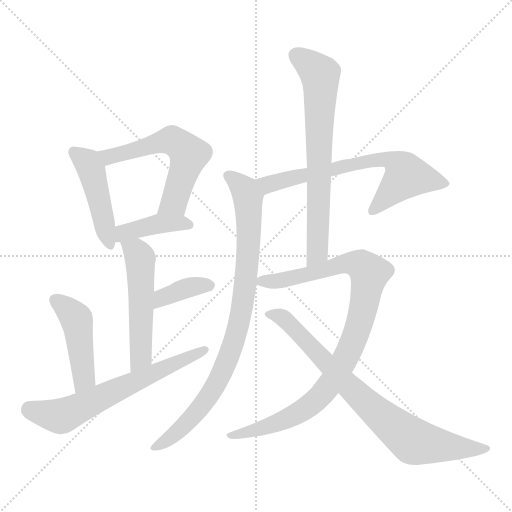
t = 0.00 s
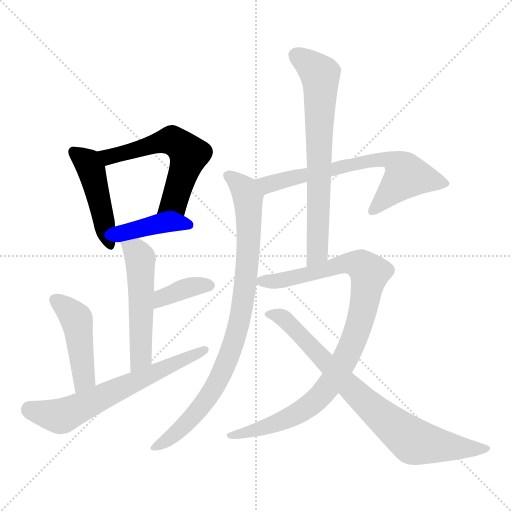
t = 1.83 s
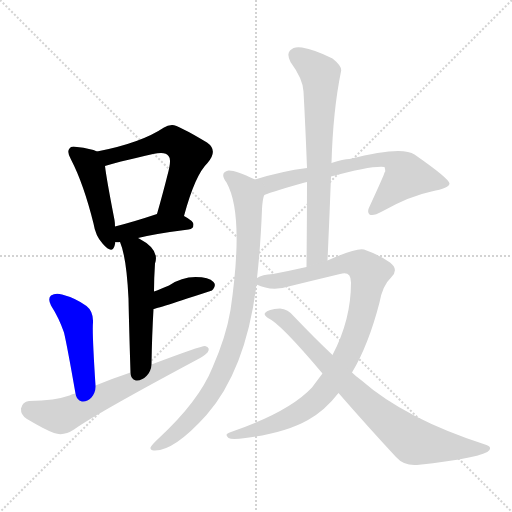
t = 3.66 s
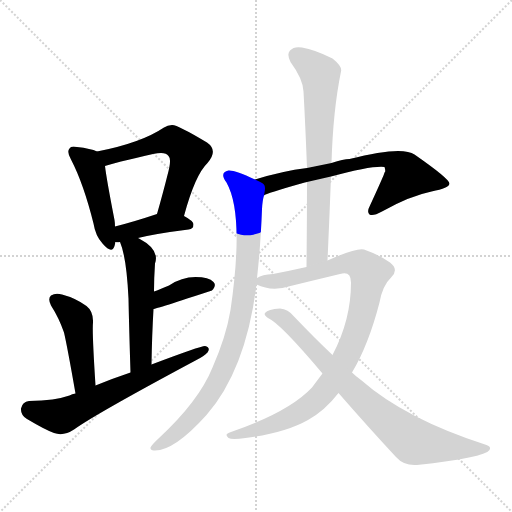
t = 5.50 s
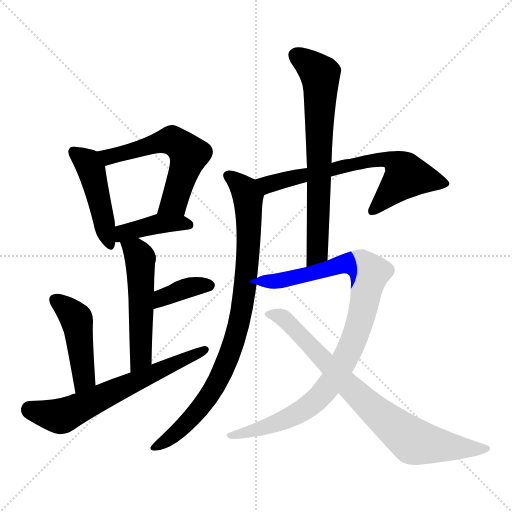
t = 7.33 s
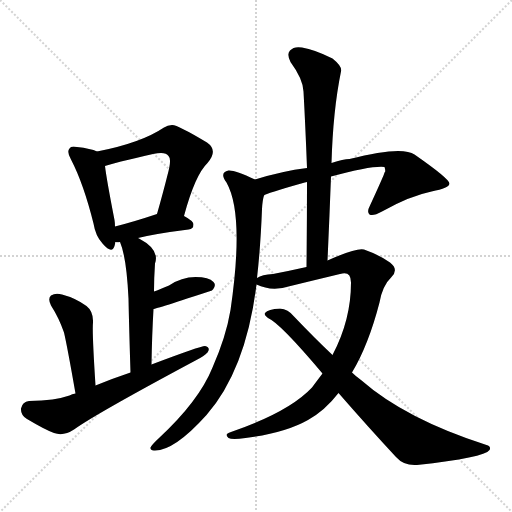
t = 9.16 s

The animated SVG that drew these frames (rendered in a browser with its animation timeline set to each time). Animation: 12 CSS @keyframes rules; one cycle of 9.16 s.

<svg version="1.1" viewBox="0 0 1024 1024" xmlns="http://www.w3.org/2000/svg">
  <g stroke="lightgray" stroke-dasharray="1,1" stroke-width="1" transform="scale(4, 4)">
    <line x1="0" y1="0" x2="256" y2="256"></line>
    <line x1="256" y1="0" x2="0" y2="256"></line>
    <line x1="128" y1="0" x2="128" y2="256"></line>
    <line x1="0" y1="128" x2="256" y2="128"></line>
  </g>
<g transform="scale(1, -1) translate(0, -900)">
   <style type="text/css">
    @keyframes keyframes0 {
      from {
       stroke: blue;
       stroke-dashoffset: 458;
       stroke-width: 128;
       }
       60% {
       animation-timing-function: step-end;
       stroke: blue;
       stroke-dashoffset: 0;
       stroke-width: 128;
       }
       to {
       stroke: black;
       stroke-width: 1024;
       }
       }
       #make-me-a-hanzi-animation-0 {
         animation: keyframes0 0.622721s both;
         animation-delay: 0.000000s;
         animation-timing-function: linear;
       }
    @keyframes keyframes1 {
      from {
       stroke: blue;
       stroke-dashoffset: 579;
       stroke-width: 128;
       }
       65% {
       animation-timing-function: step-end;
       stroke: blue;
       stroke-dashoffset: 0;
       stroke-width: 128;
       }
       to {
       stroke: black;
       stroke-width: 1024;
       }
       }
       #make-me-a-hanzi-animation-1 {
         animation: keyframes1 0.721191s both;
         animation-delay: 0.622721s;
         animation-timing-function: linear;
       }
    @keyframes keyframes2 {
      from {
       stroke: blue;
       stroke-dashoffset: 403;
       stroke-width: 128;
       }
       57% {
       animation-timing-function: step-end;
       stroke: blue;
       stroke-dashoffset: 0;
       stroke-width: 128;
       }
       to {
       stroke: black;
       stroke-width: 1024;
       }
       }
       #make-me-a-hanzi-animation-2 {
         animation: keyframes2 0.577962s both;
         animation-delay: 1.343913s;
         animation-timing-function: linear;
       }
    @keyframes keyframes3 {
      from {
       stroke: blue;
       stroke-dashoffset: 526;
       stroke-width: 128;
       }
       63% {
       animation-timing-function: step-end;
       stroke: blue;
       stroke-dashoffset: 0;
       stroke-width: 128;
       }
       to {
       stroke: black;
       stroke-width: 1024;
       }
       }
       #make-me-a-hanzi-animation-3 {
         animation: keyframes3 0.678060s both;
         animation-delay: 1.921875s;
         animation-timing-function: linear;
       }
    @keyframes keyframes4 {
      from {
       stroke: blue;
       stroke-dashoffset: 372;
       stroke-width: 128;
       }
       55% {
       animation-timing-function: step-end;
       stroke: blue;
       stroke-dashoffset: 0;
       stroke-width: 128;
       }
       to {
       stroke: black;
       stroke-width: 1024;
       }
       }
       #make-me-a-hanzi-animation-4 {
         animation: keyframes4 0.552734s both;
         animation-delay: 2.599935s;
         animation-timing-function: linear;
       }
    @keyframes keyframes5 {
      from {
       stroke: blue;
       stroke-dashoffset: 455;
       stroke-width: 128;
       }
       60% {
       animation-timing-function: step-end;
       stroke: blue;
       stroke-dashoffset: 0;
       stroke-width: 128;
       }
       to {
       stroke: black;
       stroke-width: 1024;
       }
       }
       #make-me-a-hanzi-animation-5 {
         animation: keyframes5 0.620280s both;
         animation-delay: 3.152669s;
         animation-timing-function: linear;
       }
    @keyframes keyframes6 {
      from {
       stroke: blue;
       stroke-dashoffset: 636;
       stroke-width: 128;
       }
       67% {
       animation-timing-function: step-end;
       stroke: blue;
       stroke-dashoffset: 0;
       stroke-width: 128;
       }
       to {
       stroke: black;
       stroke-width: 1024;
       }
       }
       #make-me-a-hanzi-animation-6 {
         animation: keyframes6 0.767578s both;
         animation-delay: 3.772949s;
         animation-timing-function: linear;
       }
    @keyframes keyframes7 {
      from {
       stroke: blue;
       stroke-dashoffset: 670;
       stroke-width: 128;
       }
       69% {
       animation-timing-function: step-end;
       stroke: blue;
       stroke-dashoffset: 0;
       stroke-width: 128;
       }
       to {
       stroke: black;
       stroke-width: 1024;
       }
       }
       #make-me-a-hanzi-animation-7 {
         animation: keyframes7 0.795247s both;
         animation-delay: 4.540527s;
         animation-timing-function: linear;
       }
    @keyframes keyframes8 {
      from {
       stroke: blue;
       stroke-dashoffset: 875;
       stroke-width: 128;
       }
       74% {
       animation-timing-function: step-end;
       stroke: blue;
       stroke-dashoffset: 0;
       stroke-width: 128;
       }
       to {
       stroke: black;
       stroke-width: 1024;
       }
       }
       #make-me-a-hanzi-animation-8 {
         animation: keyframes8 0.962077s both;
         animation-delay: 5.335775s;
         animation-timing-function: linear;
       }
    @keyframes keyframes9 {
      from {
       stroke: blue;
       stroke-dashoffset: 698;
       stroke-width: 128;
       }
       69% {
       animation-timing-function: step-end;
       stroke: blue;
       stroke-dashoffset: 0;
       stroke-width: 128;
       }
       to {
       stroke: black;
       stroke-width: 1024;
       }
       }
       #make-me-a-hanzi-animation-9 {
         animation: keyframes9 0.818034s both;
         animation-delay: 6.297852s;
         animation-timing-function: linear;
       }
    @keyframes keyframes10 {
      from {
       stroke: blue;
       stroke-dashoffset: 948;
       stroke-width: 128;
       }
       76% {
       animation-timing-function: step-end;
       stroke: blue;
       stroke-dashoffset: 0;
       stroke-width: 128;
       }
       to {
       stroke: black;
       stroke-width: 1024;
       }
       }
       #make-me-a-hanzi-animation-10 {
         animation: keyframes10 1.021484s both;
         animation-delay: 7.115885s;
         animation-timing-function: linear;
       }
    @keyframes keyframes11 {
      from {
       stroke: blue;
       stroke-dashoffset: 792;
       stroke-width: 128;
       }
       72% {
       animation-timing-function: step-end;
       stroke: blue;
       stroke-dashoffset: 0;
       stroke-width: 128;
       }
       to {
       stroke: black;
       stroke-width: 1024;
       }
       }
       #make-me-a-hanzi-animation-11 {
         animation: keyframes11 0.894531s both;
         animation-delay: 8.137370s;
         animation-timing-function: linear;
       }
</style>
<path d="M 194.0 597.0 Q 182.0 603.0 154.0 606.0 Q 142.0 609.0 139.0 603.0 Q 133.0 597.0 142.0 581.0 Q 167.0 533.0 187.0 453.0 Q 191.0 428.0 205.0 413.0 Q 224.0 391.0 229.0 408.0 Q 230.0 412.0 231.0 416.0 L 230.0 447.0 Q 230.0 454.0 229.0 460.0 Q 213.0 542.0 210.0 568.0 C 207.0 592.0 207.0 592.0 194.0 597.0 Z" fill="lightgray"></path> 
<path d="M 368.0 468.0 Q 390.0 550.0 415.0 574.0 Q 437.0 599.0 414.0 615.0 Q 354.0 651.0 344.0 650.0 Q 335.0 650.0 328.0 645.0 Q 282.0 614.0 194.0 597.0 C 165.0 591.0 181.0 559.0 210.0 568.0 Q 226.0 574.0 306.0 592.0 Q 331.0 598.0 337.0 588.0 Q 344.0 582.0 335.0 550.0 Q 326.0 514.0 314.0 472.0 C 306.0 443.0 360.0 439.0 368.0 468.0 Z" fill="lightgray"></path> 
<path d="M 276.0 424.0 Q 313.0 433.0 377.0 441.0 Q 387.0 442.0 387.0 451.0 Q 387.0 458.0 368.0 468.0 C 343.0 482.0 342.0 481.0 314.0 472.0 Q 266.0 456.0 230.0 447.0 C 201.0 440.0 201.0 418.0 231.0 416.0 Q 235.0 415.0 240.0 416.0 L 276.0 424.0 Z" fill="lightgray"></path> 
<path d="M 303.0 171.0 Q 304.0 231.0 307.0 282.0 L 308.0 317.0 Q 308.0 344.0 310.0 373.0 Q 320.0 401.0 278.0 423.0 Q 277.0 424.0 276.0 424.0 C 250.0 438.0 230.0 444.0 240.0 416.0 Q 253.0 386.0 257.0 303.0 Q 258.0 251.0 261.0 155.0 C 262.0 125.0 302.0 141.0 303.0 171.0 Z" fill="lightgray"></path> 
<path d="M 307.0 282.0 Q 311.0 282.0 424.0 319.0 Q 424.0 320.0 426.0 321.0 Q 433.0 330.0 427.0 336.0 Q 418.0 346.0 391.0 346.0 Q 363.0 346.0 338.0 329.0 Q 328.0 325.0 314.0 319.0 Q 311.0 318.0 308.0 317.0 C 280.0 308.0 278.0 275.0 307.0 282.0 Z" fill="lightgray"></path> 
<path d="M 191.0 129.0 Q 184.0 237.0 186.0 255.0 Q 187.0 277.0 173.0 288.0 Q 151.0 304.0 124.0 311.0 Q 111.0 315.0 102.0 309.0 Q 95.0 303.0 102.0 289.0 Q 118.0 264.0 128.0 235.0 Q 134.0 210.0 151.0 113.0 C 156.0 83.0 193.0 99.0 191.0 129.0 Z" fill="lightgray"></path> 
<path d="M 151.0 113.0 Q 144.0 112.0 139.0 109.0 Q 111.0 99.0 58.0 98.0 Q 45.0 97.0 42.0 83.0 Q 41.0 70.0 54.0 62.0 Q 91.0 40.0 108.0 34.0 Q 127.0 27.0 148.0 41.0 Q 191.0 72.0 391.0 179.0 Q 409.0 188.0 415.0 195.0 Q 422.0 205.0 410.0 208.0 Q 401.0 208.0 303.0 171.0 L 261.0 155.0 Q 225.0 143.0 191.0 129.0 L 151.0 113.0 Z" fill="lightgray"></path> 
<path d="M 662.0 547.0 Q 744.0 569.0 769.0 566.0 Q 772.0 557.0 769.0 555.0 Q 769.0 552.0 740.0 489.0 Q 733.0 476.0 739.0 471.0 Q 746.0 467.0 764.0 477.0 Q 819.0 508.0 863.0 517.0 Q 899.0 524.0 899.0 533.0 Q 898.0 543.0 829.0 591.0 Q 804.0 609.0 699.0 582.0 Q 687.0 582.0 663.0 574.0 L 614.0 564.0 Q 565.0 558.0 510.0 541.0 C 481.0 532.0 500.0 497.0 528.0 509.0 Q 531.0 513.0 606.0 534.0 Q 609.0 535.0 614.0 536.0 L 662.0 547.0 Z" fill="lightgray"></path> 
<path d="M 510.0 541.0 Q 470.0 560.0 457.0 559.0 Q 438.0 555.0 453.0 535.0 Q 489.0 471.0 461.0 280.0 Q 452.0 226.0 425.0 165.0 Q 398.0 98.0 317.0 23.0 Q 304.0 11.0 301.0 5.0 Q 300.0 -2.0 310.0 -1.0 Q 349.0 -1.0 413.0 70.0 Q 492.0 161.0 513.0 331.0 L 514.0 344.0 Q 521.0 405.0 524.0 482.0 Q 525.0 500.0 528.0 509.0 C 532.0 531.0 532.0 531.0 510.0 541.0 Z" fill="lightgray"></path> 
<path d="M 655.0 379.0 Q 659.0 466.0 662.0 547.0 L 663.0 574.0 Q 666.0 679.0 682.0 757.0 Q 685.0 767.0 665.0 783.0 Q 629.0 801.0 604.0 805.0 Q 588.0 808.0 580.0 799.0 Q 573.0 792.0 581.0 776.0 Q 606.0 742.0 607.0 717.0 Q 611.0 644.0 614.0 564.0 L 614.0 536.0 Q 614.0 455.0 613.0 366.0 C 613.0 336.0 654.0 349.0 655.0 379.0 Z" fill="lightgray"></path> 
<path d="M 704.0 155.0 Q 737.0 210.0 759.0 295.0 Q 765.0 329.0 783.0 346.0 Q 798.0 361.0 780.0 375.0 Q 759.0 390.0 728.0 401.0 Q 713.0 405.0 655.0 379.0 L 613.0 366.0 Q 582.0 359.0 546.0 352.0 Q 524.0 351.0 514.0 344.0 C 494.0 337.0 494.0 337.0 513.0 331.0 Q 544.0 316.0 581.0 328.0 Q 630.0 340.0 680.0 352.0 Q 702.0 359.0 702.0 335.0 Q 702.0 260.0 665.0 190.0 L 645.0 153.0 Q 635.0 140.0 624.0 125.0 Q 578.0 76.0 462.0 36.0 Q 447.0 32.0 457.0 24.0 Q 464.0 20.0 491.0 24.0 Q 570.0 34.0 616.0 60.0 Q 650.0 79.0 677.0 114.0 L 704.0 155.0 Z" fill="lightgray"></path> 
<path d="M 677.0 114.0 Q 738.0 44.0 792.0 -14.0 Q 808.0 -32.0 834.0 -30.0 Q 969.0 -15.0 979.0 0.0 Q 983.0 7.0 973.0 10.0 Q 811.0 62.0 722.0 140.0 Q 712.0 147.0 704.0 155.0 L 665.0 190.0 Q 629.0 224.0 588.0 267.0 Q 576.0 282.0 560.0 283.0 Q 536.0 282.0 530.0 274.0 Q 527.0 270.0 536.0 264.0 Q 560.0 254.0 645.0 153.0 L 677.0 114.0 Z" fill="lightgray"></path> 
      <clipPath id="make-me-a-hanzi-clip-0">
      <path d="M 194.0 597.0 Q 182.0 603.0 154.0 606.0 Q 142.0 609.0 139.0 603.0 Q 133.0 597.0 142.0 581.0 Q 167.0 533.0 187.0 453.0 Q 191.0 428.0 205.0 413.0 Q 224.0 391.0 229.0 408.0 Q 230.0 412.0 231.0 416.0 L 230.0 447.0 Q 230.0 454.0 229.0 460.0 Q 213.0 542.0 210.0 568.0 C 207.0 592.0 207.0 592.0 194.0 597.0 Z" fill="lightgray"></path>
      </clipPath>
      <path clip-path="url(#make-me-a-hanzi-clip-0)" d="M 148.0 596.0 L 175.0 575.0 L 183.0 560.0 L 217.0 413.0 " fill="none" id="make-me-a-hanzi-animation-0" stroke-dasharray="330 660" stroke-linecap="round"></path>

      <clipPath id="make-me-a-hanzi-clip-1">
      <path d="M 368.0 468.0 Q 390.0 550.0 415.0 574.0 Q 437.0 599.0 414.0 615.0 Q 354.0 651.0 344.0 650.0 Q 335.0 650.0 328.0 645.0 Q 282.0 614.0 194.0 597.0 C 165.0 591.0 181.0 559.0 210.0 568.0 Q 226.0 574.0 306.0 592.0 Q 331.0 598.0 337.0 588.0 Q 344.0 582.0 335.0 550.0 Q 326.0 514.0 314.0 472.0 C 306.0 443.0 360.0 439.0 368.0 468.0 Z" fill="lightgray"></path>
      </clipPath>
      <path clip-path="url(#make-me-a-hanzi-clip-1)" d="M 204.0 596.0 L 217.0 586.0 L 337.0 619.0 L 367.0 604.0 L 378.0 591.0 L 352.0 504.0 L 321.0 477.0 " fill="none" id="make-me-a-hanzi-animation-1" stroke-dasharray="451 902" stroke-linecap="round"></path>

      <clipPath id="make-me-a-hanzi-clip-2">
      <path d="M 276.0 424.0 Q 313.0 433.0 377.0 441.0 Q 387.0 442.0 387.0 451.0 Q 387.0 458.0 368.0 468.0 C 343.0 482.0 342.0 481.0 314.0 472.0 Q 266.0 456.0 230.0 447.0 C 201.0 440.0 201.0 418.0 231.0 416.0 Q 235.0 415.0 240.0 416.0 L 276.0 424.0 Z" fill="lightgray"></path>
      </clipPath>
      <path clip-path="url(#make-me-a-hanzi-clip-2)" d="M 236.0 424.0 L 247.0 434.0 L 312.0 452.0 L 377.0 451.0 " fill="none" id="make-me-a-hanzi-animation-2" stroke-dasharray="275 550" stroke-linecap="round"></path>

      <clipPath id="make-me-a-hanzi-clip-3">
      <path d="M 303.0 171.0 Q 304.0 231.0 307.0 282.0 L 308.0 317.0 Q 308.0 344.0 310.0 373.0 Q 320.0 401.0 278.0 423.0 Q 277.0 424.0 276.0 424.0 C 250.0 438.0 230.0 444.0 240.0 416.0 Q 253.0 386.0 257.0 303.0 Q 258.0 251.0 261.0 155.0 C 262.0 125.0 302.0 141.0 303.0 171.0 Z" fill="lightgray"></path>
      </clipPath>
      <path clip-path="url(#make-me-a-hanzi-clip-3)" d="M 247.0 414.0 L 274.0 396.0 L 280.0 383.0 L 282.0 197.0 L 277.0 177.0 L 265.0 165.0 " fill="none" id="make-me-a-hanzi-animation-3" stroke-dasharray="398 796" stroke-linecap="round"></path>

      <clipPath id="make-me-a-hanzi-clip-4">
      <path d="M 307.0 282.0 Q 311.0 282.0 424.0 319.0 Q 424.0 320.0 426.0 321.0 Q 433.0 330.0 427.0 336.0 Q 418.0 346.0 391.0 346.0 Q 363.0 346.0 338.0 329.0 Q 328.0 325.0 314.0 319.0 Q 311.0 318.0 308.0 317.0 C 280.0 308.0 278.0 275.0 307.0 282.0 Z" fill="lightgray"></path>
      </clipPath>
      <path clip-path="url(#make-me-a-hanzi-clip-4)" d="M 311.0 289.0 L 326.0 305.0 L 354.0 317.0 L 416.0 329.0 " fill="none" id="make-me-a-hanzi-animation-4" stroke-dasharray="244 488" stroke-linecap="round"></path>

      <clipPath id="make-me-a-hanzi-clip-5">
      <path d="M 191.0 129.0 Q 184.0 237.0 186.0 255.0 Q 187.0 277.0 173.0 288.0 Q 151.0 304.0 124.0 311.0 Q 111.0 315.0 102.0 309.0 Q 95.0 303.0 102.0 289.0 Q 118.0 264.0 128.0 235.0 Q 134.0 210.0 151.0 113.0 C 156.0 83.0 193.0 99.0 191.0 129.0 Z" fill="lightgray"></path>
      </clipPath>
      <path clip-path="url(#make-me-a-hanzi-clip-5)" d="M 111.0 300.0 L 154.0 259.0 L 168.0 145.0 L 154.0 125.0 " fill="none" id="make-me-a-hanzi-animation-5" stroke-dasharray="327 654" stroke-linecap="round"></path>

      <clipPath id="make-me-a-hanzi-clip-6">
      <path d="M 151.0 113.0 Q 144.0 112.0 139.0 109.0 Q 111.0 99.0 58.0 98.0 Q 45.0 97.0 42.0 83.0 Q 41.0 70.0 54.0 62.0 Q 91.0 40.0 108.0 34.0 Q 127.0 27.0 148.0 41.0 Q 191.0 72.0 391.0 179.0 Q 409.0 188.0 415.0 195.0 Q 422.0 205.0 410.0 208.0 Q 401.0 208.0 303.0 171.0 L 261.0 155.0 Q 225.0 143.0 191.0 129.0 L 151.0 113.0 Z" fill="lightgray"></path>
      </clipPath>
      <path clip-path="url(#make-me-a-hanzi-clip-6)" d="M 59.0 81.0 L 106.0 69.0 L 131.0 71.0 L 409.0 200.0 " fill="none" id="make-me-a-hanzi-animation-6" stroke-dasharray="508 1016" stroke-linecap="round"></path>

      <clipPath id="make-me-a-hanzi-clip-7">
      <path d="M 662.0 547.0 Q 744.0 569.0 769.0 566.0 Q 772.0 557.0 769.0 555.0 Q 769.0 552.0 740.0 489.0 Q 733.0 476.0 739.0 471.0 Q 746.0 467.0 764.0 477.0 Q 819.0 508.0 863.0 517.0 Q 899.0 524.0 899.0 533.0 Q 898.0 543.0 829.0 591.0 Q 804.0 609.0 699.0 582.0 Q 687.0 582.0 663.0 574.0 L 614.0 564.0 Q 565.0 558.0 510.0 541.0 C 481.0 532.0 500.0 497.0 528.0 509.0 Q 531.0 513.0 606.0 534.0 Q 609.0 535.0 614.0 536.0 L 662.0 547.0 Z" fill="lightgray"></path>
      </clipPath>
      <path clip-path="url(#make-me-a-hanzi-clip-7)" d="M 526.0 515.0 L 538.0 532.0 L 581.0 544.0 L 670.0 560.0 L 734.0 579.0 L 785.0 579.0 L 813.0 549.0 L 744.0 477.0 " fill="none" id="make-me-a-hanzi-animation-7" stroke-dasharray="542 1084" stroke-linecap="round"></path>

      <clipPath id="make-me-a-hanzi-clip-8">
      <path d="M 510.0 541.0 Q 470.0 560.0 457.0 559.0 Q 438.0 555.0 453.0 535.0 Q 489.0 471.0 461.0 280.0 Q 452.0 226.0 425.0 165.0 Q 398.0 98.0 317.0 23.0 Q 304.0 11.0 301.0 5.0 Q 300.0 -2.0 310.0 -1.0 Q 349.0 -1.0 413.0 70.0 Q 492.0 161.0 513.0 331.0 L 514.0 344.0 Q 521.0 405.0 524.0 482.0 Q 525.0 500.0 528.0 509.0 C 532.0 531.0 532.0 531.0 510.0 541.0 Z" fill="lightgray"></path>
      </clipPath>
      <path clip-path="url(#make-me-a-hanzi-clip-8)" d="M 458.0 546.0 L 489.0 520.0 L 498.0 475.0 L 488.0 307.0 L 470.0 225.0 L 450.0 168.0 L 411.0 97.0 L 353.0 34.0 L 308.0 6.0 " fill="none" id="make-me-a-hanzi-animation-8" stroke-dasharray="747 1494" stroke-linecap="round"></path>

      <clipPath id="make-me-a-hanzi-clip-9">
      <path d="M 655.0 379.0 Q 659.0 466.0 662.0 547.0 L 663.0 574.0 Q 666.0 679.0 682.0 757.0 Q 685.0 767.0 665.0 783.0 Q 629.0 801.0 604.0 805.0 Q 588.0 808.0 580.0 799.0 Q 573.0 792.0 581.0 776.0 Q 606.0 742.0 607.0 717.0 Q 611.0 644.0 614.0 564.0 L 614.0 536.0 Q 614.0 455.0 613.0 366.0 C 613.0 336.0 654.0 349.0 655.0 379.0 Z" fill="lightgray"></path>
      </clipPath>
      <path clip-path="url(#make-me-a-hanzi-clip-9)" d="M 593.0 789.0 L 622.0 769.0 L 641.0 744.0 L 636.0 419.0 L 634.0 395.0 L 618.0 374.0 " fill="none" id="make-me-a-hanzi-animation-9" stroke-dasharray="570 1140" stroke-linecap="round"></path>

      <clipPath id="make-me-a-hanzi-clip-10">
      <path d="M 704.0 155.0 Q 737.0 210.0 759.0 295.0 Q 765.0 329.0 783.0 346.0 Q 798.0 361.0 780.0 375.0 Q 759.0 390.0 728.0 401.0 Q 713.0 405.0 655.0 379.0 L 613.0 366.0 Q 582.0 359.0 546.0 352.0 Q 524.0 351.0 514.0 344.0 C 494.0 337.0 494.0 337.0 513.0 331.0 Q 544.0 316.0 581.0 328.0 Q 630.0 340.0 680.0 352.0 Q 702.0 359.0 702.0 335.0 Q 702.0 260.0 665.0 190.0 L 645.0 153.0 Q 635.0 140.0 624.0 125.0 Q 578.0 76.0 462.0 36.0 Q 447.0 32.0 457.0 24.0 Q 464.0 20.0 491.0 24.0 Q 570.0 34.0 616.0 60.0 Q 650.0 79.0 677.0 114.0 L 704.0 155.0 Z" fill="lightgray"></path>
      </clipPath>
      <path clip-path="url(#make-me-a-hanzi-clip-10)" d="M 523.0 337.0 L 558.0 338.0 L 709.0 374.0 L 724.0 369.0 L 738.0 350.0 L 708.0 220.0 L 674.0 153.0 L 646.0 114.0 L 610.0 82.0 L 569.0 60.0 L 462.0 29.0 " fill="none" id="make-me-a-hanzi-animation-10" stroke-dasharray="820 1640" stroke-linecap="round"></path>

      <clipPath id="make-me-a-hanzi-clip-11">
      <path d="M 677.0 114.0 Q 738.0 44.0 792.0 -14.0 Q 808.0 -32.0 834.0 -30.0 Q 969.0 -15.0 979.0 0.0 Q 983.0 7.0 973.0 10.0 Q 811.0 62.0 722.0 140.0 Q 712.0 147.0 704.0 155.0 L 665.0 190.0 Q 629.0 224.0 588.0 267.0 Q 576.0 282.0 560.0 283.0 Q 536.0 282.0 530.0 274.0 Q 527.0 270.0 536.0 264.0 Q 560.0 254.0 645.0 153.0 L 677.0 114.0 Z" fill="lightgray"></path>
      </clipPath>
      <path clip-path="url(#make-me-a-hanzi-clip-11)" d="M 538.0 272.0 L 567.0 264.0 L 713.0 112.0 L 827.0 17.0 L 926.0 3.0 L 973.0 3.0 " fill="none" id="make-me-a-hanzi-animation-11" stroke-dasharray="664 1328" stroke-linecap="round"></path>

</g>
</svg>
